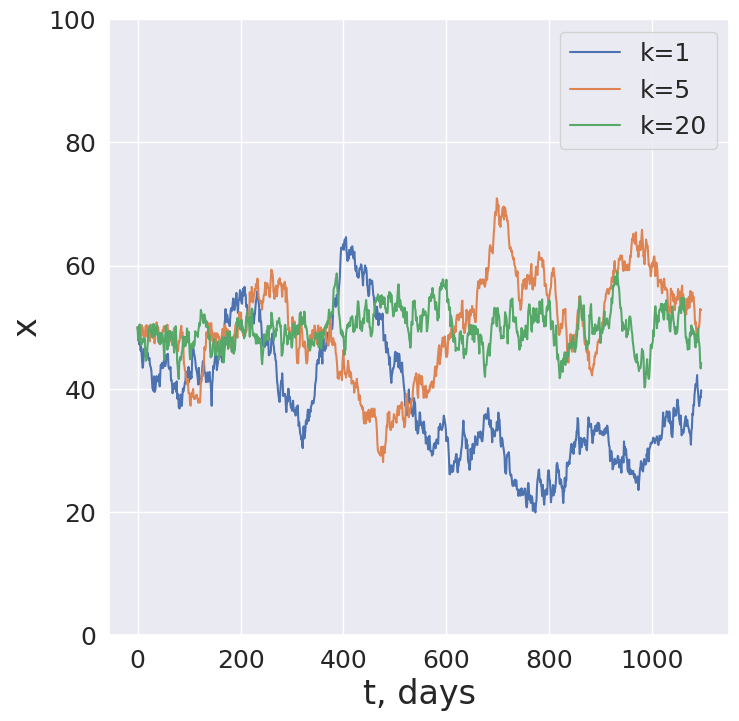

Python code for this plot:
# -*- coding: utf-8 -*-
"""
Created on Thu Feb  6 19:53:30 2020

[redacted]
"""

import numpy as np
import math
import matplotlib.pyplot as plt
import seaborn as sns

sns.set()
SMALL_SIZE = 18
MEDIUM_SIZE = 20
BIGGER_SIZE = 20
plt.rc('font', size=SMALL_SIZE)          # controls default text sizes
plt.rc('axes', titlesize=SMALL_SIZE)     # fontsize of the axes title
plt.rc('axes', labelsize=MEDIUM_SIZE)    # fontsize of the x and y labels
plt.rc('xtick', labelsize=SMALL_SIZE)    # fontsize of the tick labels
plt.rc('ytick', labelsize=SMALL_SIZE)    # fontsize of the tick labels
plt.rc('legend', fontsize=SMALL_SIZE)    # legend fontsize
plt.rc('figure', titlesize=BIGGER_SIZE)  # fontsize of the figure title
plt.close('all')


np.random.seed(2)
dt = 1.0/360.0

nSteps = 365 * 3

k = 5

mu = 50
sigma = 0.0020 * 10000

s0 = 50

s = np.zeros(nSteps + 1)




kList = [1, 5, 20]


s[0] = s0
plt.figure(2, figsize=(8,8))
for k in kList:
    
    for i in range(1, nSteps + 1):
        s[i] = s[i - 1] * math.exp(-k * dt) + mu * (1 - math.exp(- k * dt)) + sigma * math.sqrt(dt) * np.random.randn()
    plt.figure(2)
    plt.plot(s)
    plt.ylim([0, 100])
    plt.xlabel('t, days', fontsize=24)
    plt.ylabel('x', fontsize=24)
    
plt.legend(['k=1', 'k=5', 'k=20'])
plt.savefig('OUProcessDemo.png', dpi=300)